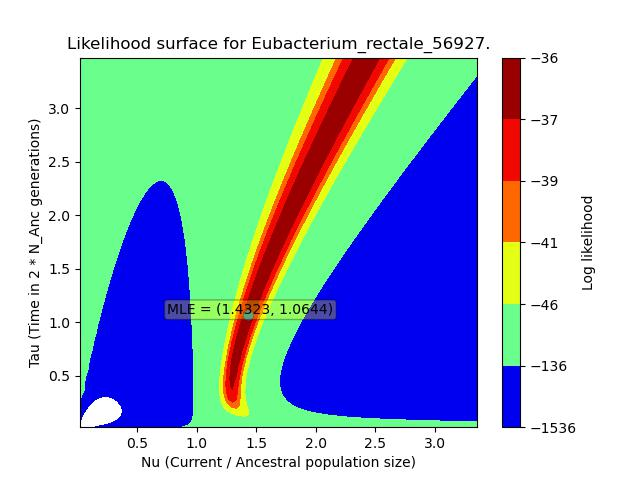

The table this chart was drawn from, first rows:
, X, Y, Z
0, 0.01685, 0.01745, -6219
1, 0.01685, 0.05235, -3393
2, 0.01685, 0.08725, -612.9
3, 0.01685, 0.1222, -167.2
4, 0.01685, 0.157, -125.2
5, 0.01685, 0.1919, -120.3
6, 0.01685, 0.2268, -119.7
7, 0.01685, 0.2618, -119.6
8, 0.01685, 0.2967, -119.6
9, 0.01685, 0.3316, -119.6
10, 0.01685, 0.3664, -119.6
11, 0.01685, 0.4014, -119.6
12, 0.01685, 0.4363, -119.6
13, 0.01685, 0.4712, -119.6
14, 0.01685, 0.506, -119.6
15, 0.01685, 0.5409, -119.6
16, 0.01685, 0.5758, -119.6
17, 0.01685, 0.6108, -119.6
18, 0.01685, 0.6456, -119.6
19, 0.01685, 0.6805, -119.6
20, 0.01685, 0.7154, -119.6
21, 0.01685, 0.7503, -119.6
22, 0.01685, 0.7853, -119.6
23, 0.01685, 0.8201, -119.6
24, 0.01685, 0.855, -119.6
25, 0.01685, 0.89, -119.6
26, 0.01685, 0.9248, -119.6
27, 0.01685, 0.9597, -119.6
28, 0.01685, 0.9947, -119.6
29, 0.01685, 1.03, -119.6
30, 0.01685, 1.064, -119.6
31, 0.01685, 1.099, -119.6
32, 0.01685, 1.134, -119.6
33, 0.01685, 1.169, -119.6
34, 0.01685, 1.204, -119.6
35, 0.01685, 1.239, -119.6
36, 0.01685, 1.274, -119.6
37, 0.01685, 1.309, -119.6
38, 0.01685, 1.344, -119.6
39, 0.01685, 1.379, -119.6
40, 0.01685, 1.413, -119.6
41, 0.01685, 1.448, -119.6
42, 0.01685, 1.483, -119.6
43, 0.01685, 1.518, -119.6
44, 0.01685, 1.553, -119.6
45, 0.01685, 1.588, -119.6
46, 0.01685, 1.623, -119.6
47, 0.01685, 1.658, -119.6
48, 0.01685, 1.693, -119.6
49, 0.01685, 1.728, -119.6
50, 0.01685, 1.762, -119.6
51, 0.01685, 1.797, -119.6
52, 0.01685, 1.832, -119.6
53, 0.01685, 1.867, -119.6
54, 0.01685, 1.902, -119.6
55, 0.01685, 1.937, -119.6
56, 0.01685, 1.972, -119.6
57, 0.01685, 2.007, -119.6
58, 0.01685, 2.042, -119.6
59, 0.01685, 2.077, -119.6
... 9,940 more rows
